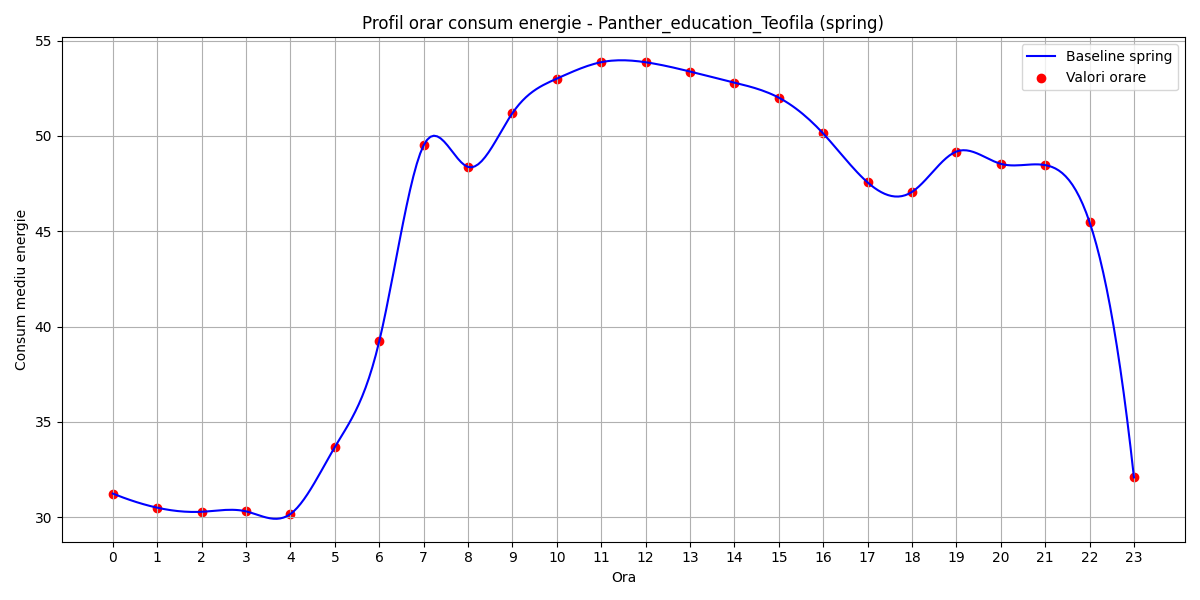

Data behind this chart, as committed beside it:
hour, B(t)
0, 31.24
1, 30.5
2, 30.29
3, 30.31
4, 30.17
5, 33.68
6, 39.22
7, 49.51
8, 48.38
9, 51.2
10, 53.01
11, 53.87
12, 53.87
13, 53.38
14, 52.8
15, 52.01
16, 50.13
17, 47.57
18, 47.06
19, 49.18
20, 48.54
21, 48.47
22, 45.48
23, 32.09
